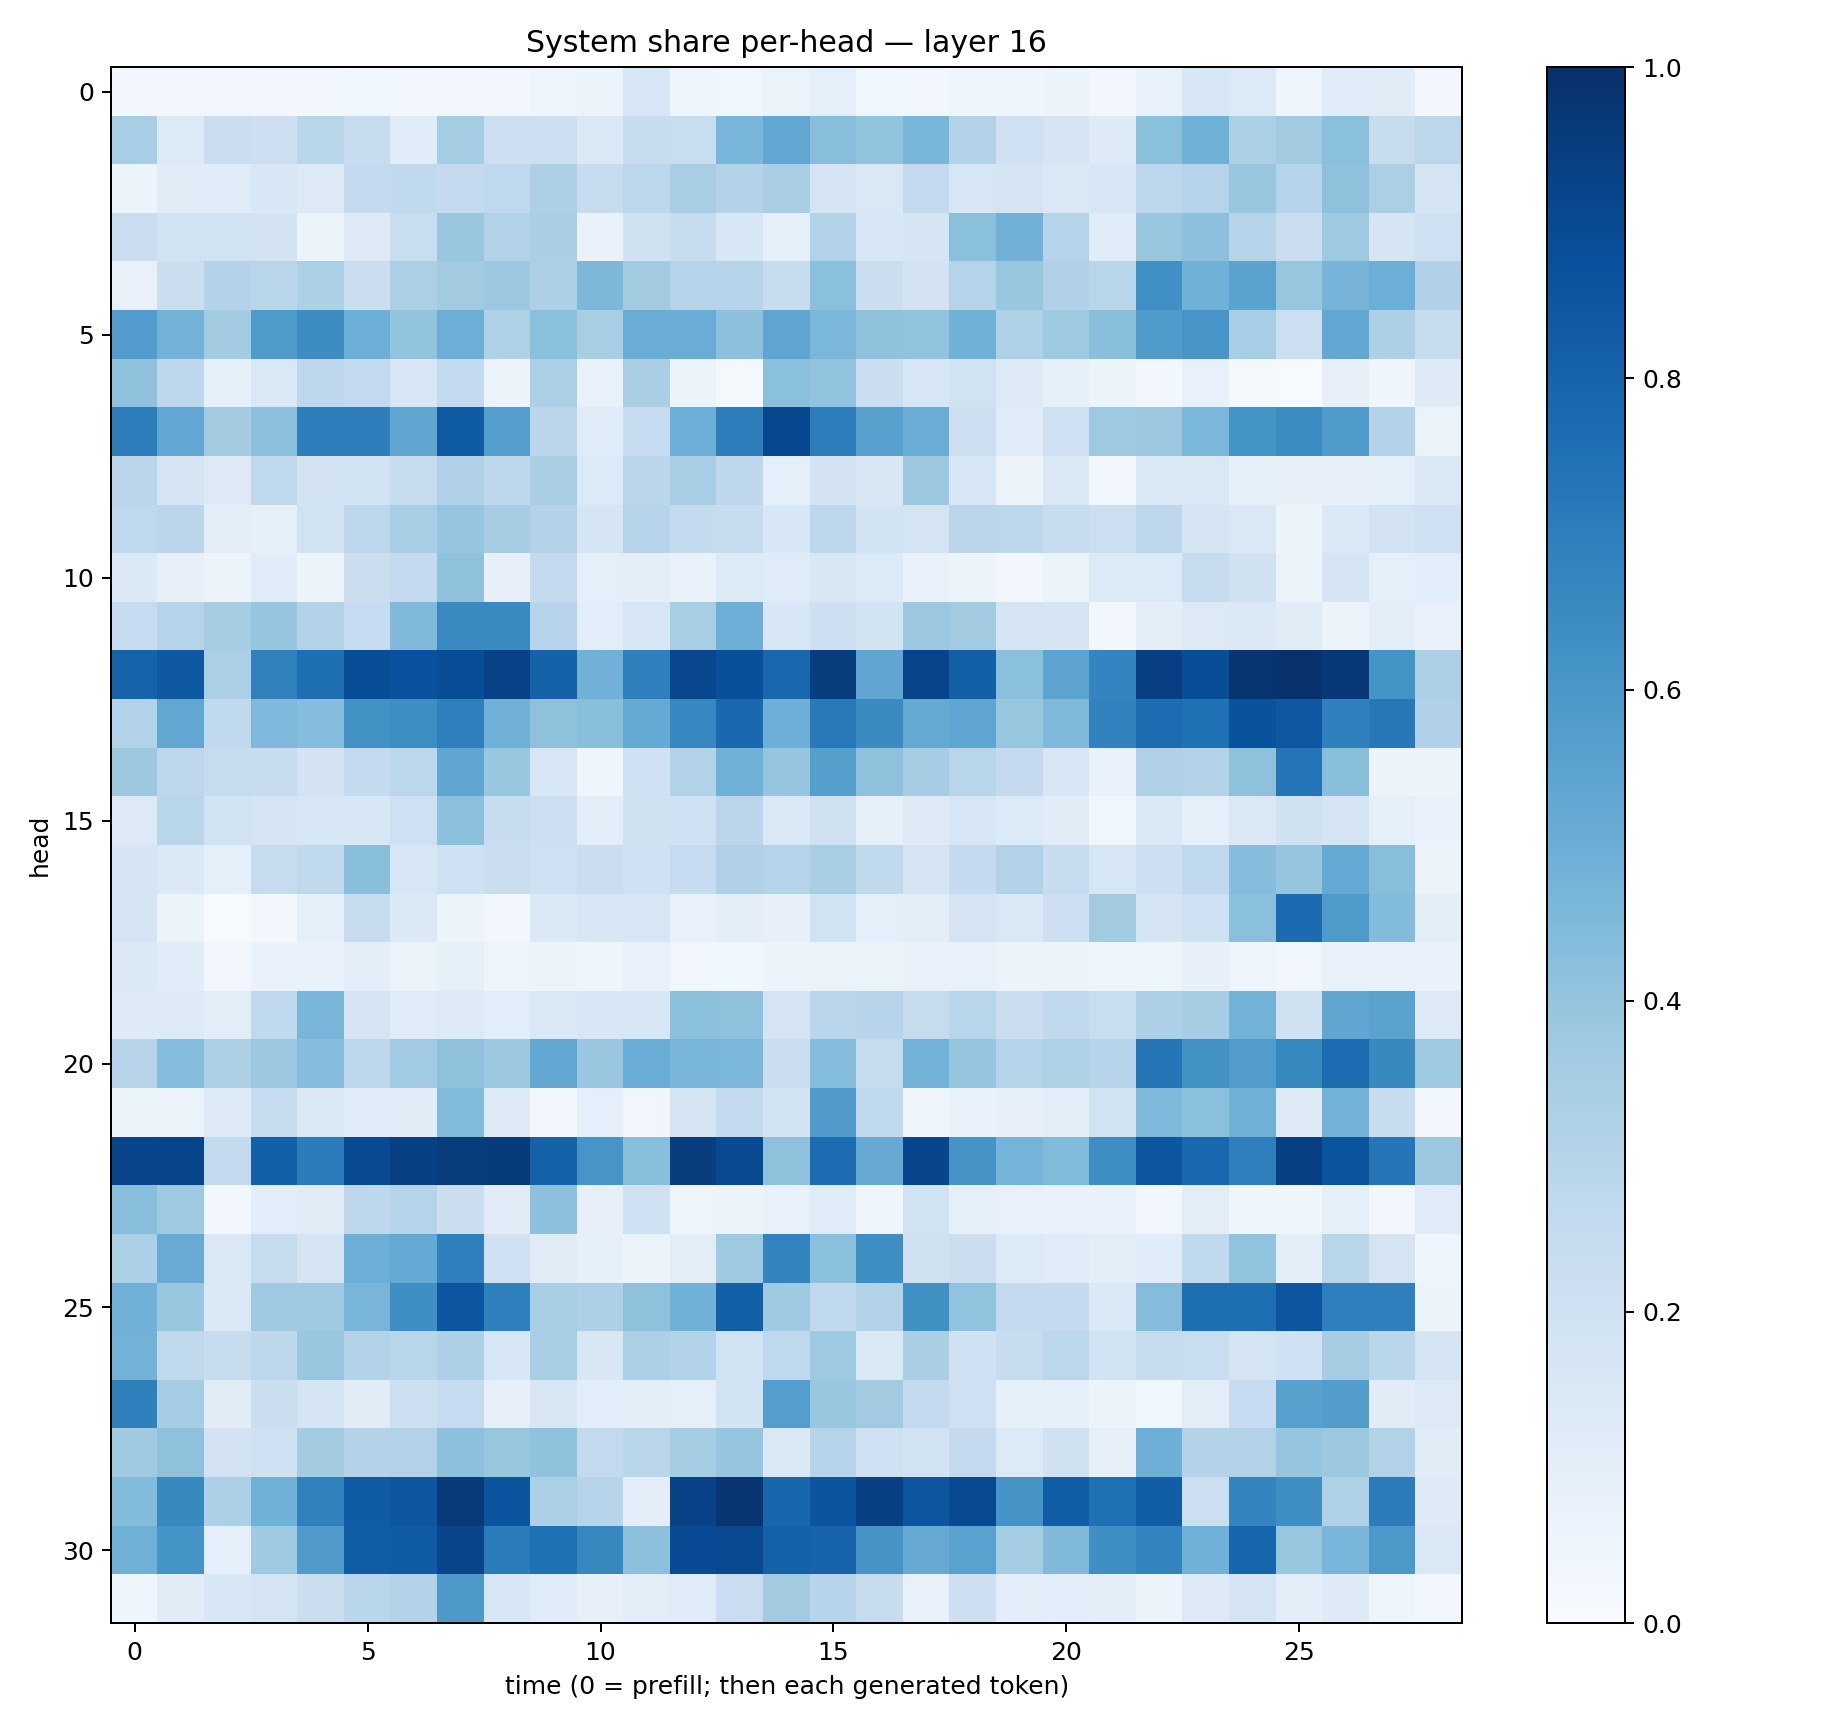

Values plotted in this chart, from the file beside it:
0.03016983, 0.025862567, 0.034748886, 0.028015725, 0.030783461, 0.037048936, 0.024524085, 0.03134838, 0.024386339, 0.048755016, 0.05394404, 0.1637802, 0.045142736, 0.03775114, 0.06626113, 0.089921534, 0.037266802, 0.025997024, 0.04411741, 0.04184501, 0.05379058, 0.029659828, 0.07527976, 0.15443753
0.3448, 0.1356, 0.2234, 0.2136, 0.2865, 0.2412, 0.1164, 0.3543, 0.218, 0.2161, 0.1433, 0.2411, 0.2341, 0.4617, 0.5282, 0.4292, 0.3998, 0.4612, 0.313, 0.2081, 0.1667, 0.1239, 0.4197, 0.4912
0.05416, 0.1101, 0.1194, 0.1534, 0.1274, 0.2577, 0.2645, 0.2512, 0.2659, 0.3246, 0.2399, 0.2802, 0.3469, 0.3054, 0.3377, 0.1763, 0.1466, 0.2586, 0.1615, 0.1726, 0.1463, 0.1631, 0.2794, 0.3038
0.2281, 0.1922, 0.19, 0.1833, 0.05274, 0.1271, 0.2306, 0.3832, 0.3087, 0.3362, 0.06759, 0.1974, 0.2363, 0.1553, 0.08797, 0.3107, 0.1543, 0.1704, 0.4214, 0.4806, 0.2994, 0.1203, 0.3891, 0.4141
0.07455, 0.2252, 0.3072, 0.2858, 0.3305, 0.2256, 0.3338, 0.3613, 0.3806, 0.326, 0.4549, 0.3613, 0.3015, 0.3018, 0.2416, 0.4204, 0.2206, 0.1827, 0.3018, 0.3903, 0.3193, 0.2916, 0.6311, 0.4867
0.5744, 0.4786, 0.3561, 0.5863, 0.6435, 0.498, 0.4012, 0.4977, 0.3226, 0.4216, 0.3419, 0.5045, 0.5039, 0.4175, 0.536, 0.4606, 0.4094, 0.406, 0.4866, 0.3237, 0.3745, 0.4236, 0.5855, 0.6065
0.4116, 0.2741, 0.08303, 0.142, 0.2756, 0.2609, 0.1641, 0.2578, 0.05659, 0.3325, 0.06977, 0.3381, 0.06141, 0.02131, 0.4211, 0.4026, 0.22, 0.1613, 0.1916, 0.13, 0.08284, 0.05131, 0.02708, 0.07461
0.7014, 0.5281, 0.3603, 0.4163, 0.6966, 0.6966, 0.5325, 0.8296, 0.5668, 0.2825, 0.1205, 0.2466, 0.4972, 0.6982, 0.9051, 0.6997, 0.5576, 0.5076, 0.211, 0.1198, 0.208, 0.373, 0.3824, 0.4599
0.2844, 0.1696, 0.1292, 0.2702, 0.1811, 0.1854, 0.2377, 0.3175, 0.2756, 0.3384, 0.1341, 0.2829, 0.344, 0.2737, 0.08683, 0.1818, 0.1516, 0.3785, 0.1525, 0.05805, 0.1412, 0.03021, 0.1378, 0.1424
0.2691, 0.2848, 0.09431, 0.08404, 0.1892, 0.28, 0.3459, 0.3956, 0.3506, 0.3076, 0.165, 0.2939, 0.2543, 0.2365, 0.1525, 0.2793, 0.1839, 0.1796, 0.2817, 0.2775, 0.2375, 0.2176, 0.2737, 0.1698
0.1375, 0.07912, 0.05776, 0.1158, 0.05334, 0.2202, 0.2544, 0.4066, 0.0804, 0.2546, 0.09017, 0.09551, 0.07023, 0.1341, 0.1177, 0.1486, 0.1346, 0.0671, 0.05303, 0.02479, 0.06322, 0.1336, 0.1352, 0.2437
0.2475, 0.3031, 0.3515, 0.3983, 0.3139, 0.2466, 0.4456, 0.6533, 0.6555, 0.2952, 0.106, 0.1581, 0.341, 0.4937, 0.1545, 0.2148, 0.187, 0.381, 0.363, 0.1759, 0.1685, 0.02768, 0.0991, 0.1255
0.8034, 0.84, 0.3345, 0.6866, 0.7593, 0.8839, 0.8711, 0.8846, 0.9306, 0.8059, 0.484, 0.6945, 0.9073, 0.8768, 0.787, 0.9475, 0.5314, 0.9191, 0.8161, 0.419, 0.5433, 0.6756, 0.9392, 0.8852
0.3094, 0.5296, 0.2624, 0.4501, 0.4309, 0.6246, 0.6386, 0.6921, 0.4837, 0.4122, 0.4247, 0.5159, 0.6649, 0.7849, 0.4941, 0.7157, 0.6503, 0.5168, 0.5382, 0.3913, 0.449, 0.6824, 0.7691, 0.7461
0.3766, 0.2736, 0.243, 0.2393, 0.1823, 0.2551, 0.2779, 0.5342, 0.3849, 0.1602, 0.0454, 0.2009, 0.3102, 0.4852, 0.3955, 0.5662, 0.4109, 0.3495, 0.2923, 0.2515, 0.1556, 0.06664, 0.3179, 0.3136
0.1308, 0.2927, 0.1937, 0.1725, 0.1604, 0.1527, 0.2065, 0.4172, 0.2372, 0.2153, 0.09438, 0.196, 0.1997, 0.2817, 0.1431, 0.1958, 0.08221, 0.1248, 0.1639, 0.1329, 0.1115, 0.03645, 0.1378, 0.09203
0.1678, 0.1383, 0.09193, 0.2443, 0.2723, 0.4225, 0.1582, 0.2062, 0.2252, 0.2101, 0.2258, 0.2001, 0.2467, 0.3197, 0.2986, 0.341, 0.2653, 0.1778, 0.2521, 0.3096, 0.2396, 0.1614, 0.2115, 0.2659
0.1676, 0.05292, 0.00636, 0.02956, 0.09043, 0.2443, 0.1369, 0.05091, 0.03005, 0.1375, 0.1596, 0.1622, 0.07254, 0.09898, 0.07837, 0.1883, 0.08792, 0.0961, 0.1721, 0.1477, 0.2114, 0.3602, 0.1646, 0.2035
0.1396, 0.1172, 0.03352, 0.06776, 0.069, 0.09598, 0.06562, 0.08373, 0.04961, 0.05921, 0.04685, 0.07311, 0.03505, 0.0379, 0.05548, 0.06291, 0.06538, 0.07754, 0.07795, 0.05353, 0.05668, 0.04938, 0.05022, 0.07876
0.1228, 0.1225, 0.1047, 0.2641, 0.4643, 0.1649, 0.1172, 0.1276, 0.1075, 0.141, 0.1556, 0.1528, 0.4183, 0.412, 0.1731, 0.2828, 0.2961, 0.2453, 0.2912, 0.2197, 0.2635, 0.2321, 0.3279, 0.3512
0.2953, 0.4341, 0.3249, 0.3827, 0.4324, 0.2757, 0.3656, 0.4114, 0.3774, 0.527, 0.3871, 0.5055, 0.4684, 0.4608, 0.2206, 0.4315, 0.2456, 0.4795, 0.3958, 0.2972, 0.323, 0.2965, 0.7335, 0.6211
0.06184, 0.05763, 0.1238, 0.244, 0.1435, 0.1139, 0.1128, 0.4394, 0.1215, 0.02831, 0.08978, 0.03495, 0.1744, 0.2597, 0.1901, 0.5804, 0.264, 0.04059, 0.06869, 0.08053, 0.09662, 0.1901, 0.452, 0.4208
0.9144, 0.9199, 0.258, 0.8145, 0.706, 0.8979, 0.9367, 0.9531, 0.9535, 0.8056, 0.6077, 0.4241, 0.9456, 0.8997, 0.4141, 0.769, 0.5133, 0.917, 0.61, 0.4753, 0.4451, 0.6396, 0.8497, 0.787
0.4274, 0.3719, 0.03092, 0.1084, 0.1098, 0.2766, 0.3042, 0.2198, 0.1117, 0.4159, 0.08059, 0.2012, 0.04818, 0.05502, 0.07066, 0.1189, 0.04294, 0.1934, 0.09366, 0.07071, 0.06924, 0.06824, 0.0336, 0.102
0.3311, 0.5082, 0.1484, 0.2424, 0.1648, 0.4965, 0.5198, 0.689, 0.2007, 0.1096, 0.08285, 0.0586, 0.1049, 0.3729, 0.6781, 0.4199, 0.6351, 0.1957, 0.2216, 0.1355, 0.1199, 0.09771, 0.1156, 0.2627
0.4863, 0.3853, 0.1397, 0.3689, 0.3685, 0.4651, 0.6349, 0.8486, 0.6876, 0.3405, 0.3247, 0.4111, 0.4863, 0.8131, 0.3702, 0.2625, 0.3096, 0.6251, 0.4032, 0.2515, 0.2533, 0.1384, 0.4342, 0.7615
0.4779, 0.2716, 0.2396, 0.2755, 0.3849, 0.3052, 0.2907, 0.3266, 0.1556, 0.341, 0.1522, 0.33, 0.3123, 0.1944, 0.2689, 0.3715, 0.1449, 0.3395, 0.2001, 0.2347, 0.2782, 0.1867, 0.2361, 0.2333
0.6875, 0.3516, 0.1099, 0.2199, 0.1643, 0.1119, 0.2152, 0.2485, 0.08149, 0.1522, 0.1075, 0.0942, 0.0889, 0.185, 0.5673, 0.3885, 0.3631, 0.2585, 0.2056, 0.08419, 0.09273, 0.05902, 0.03768, 0.1016
0.3681, 0.4124, 0.1817, 0.2097, 0.3559, 0.3069, 0.3131, 0.4178, 0.3907, 0.4077, 0.2582, 0.2876, 0.3551, 0.3959, 0.145, 0.2973, 0.2094, 0.1857, 0.2521, 0.1364, 0.1962, 0.08113, 0.493, 0.3061
0.4395, 0.6582, 0.3257, 0.4864, 0.6837, 0.8288, 0.8509, 0.9577, 0.8572, 0.3331, 0.2957, 0.09792, 0.9308, 0.9838, 0.7902, 0.8558, 0.9374, 0.8527, 0.8985, 0.6123, 0.8252, 0.7536, 0.8227, 0.2167
0.4914, 0.6157, 0.08973, 0.3708, 0.5792, 0.8245, 0.8284, 0.9154, 0.7041, 0.7521, 0.6622, 0.4172, 0.8928, 0.8994, 0.8072, 0.8, 0.6121, 0.5156, 0.5514, 0.3521, 0.4469, 0.6359, 0.6789, 0.4872
0.0406, 0.1112, 0.1561, 0.1759, 0.2253, 0.2875, 0.308, 0.5919, 0.161, 0.1195, 0.08006, 0.1043, 0.1182, 0.2282, 0.3614, 0.2954, 0.2418, 0.07208, 0.2148, 0.09929, 0.1076, 0.0972, 0.05644, 0.1307
